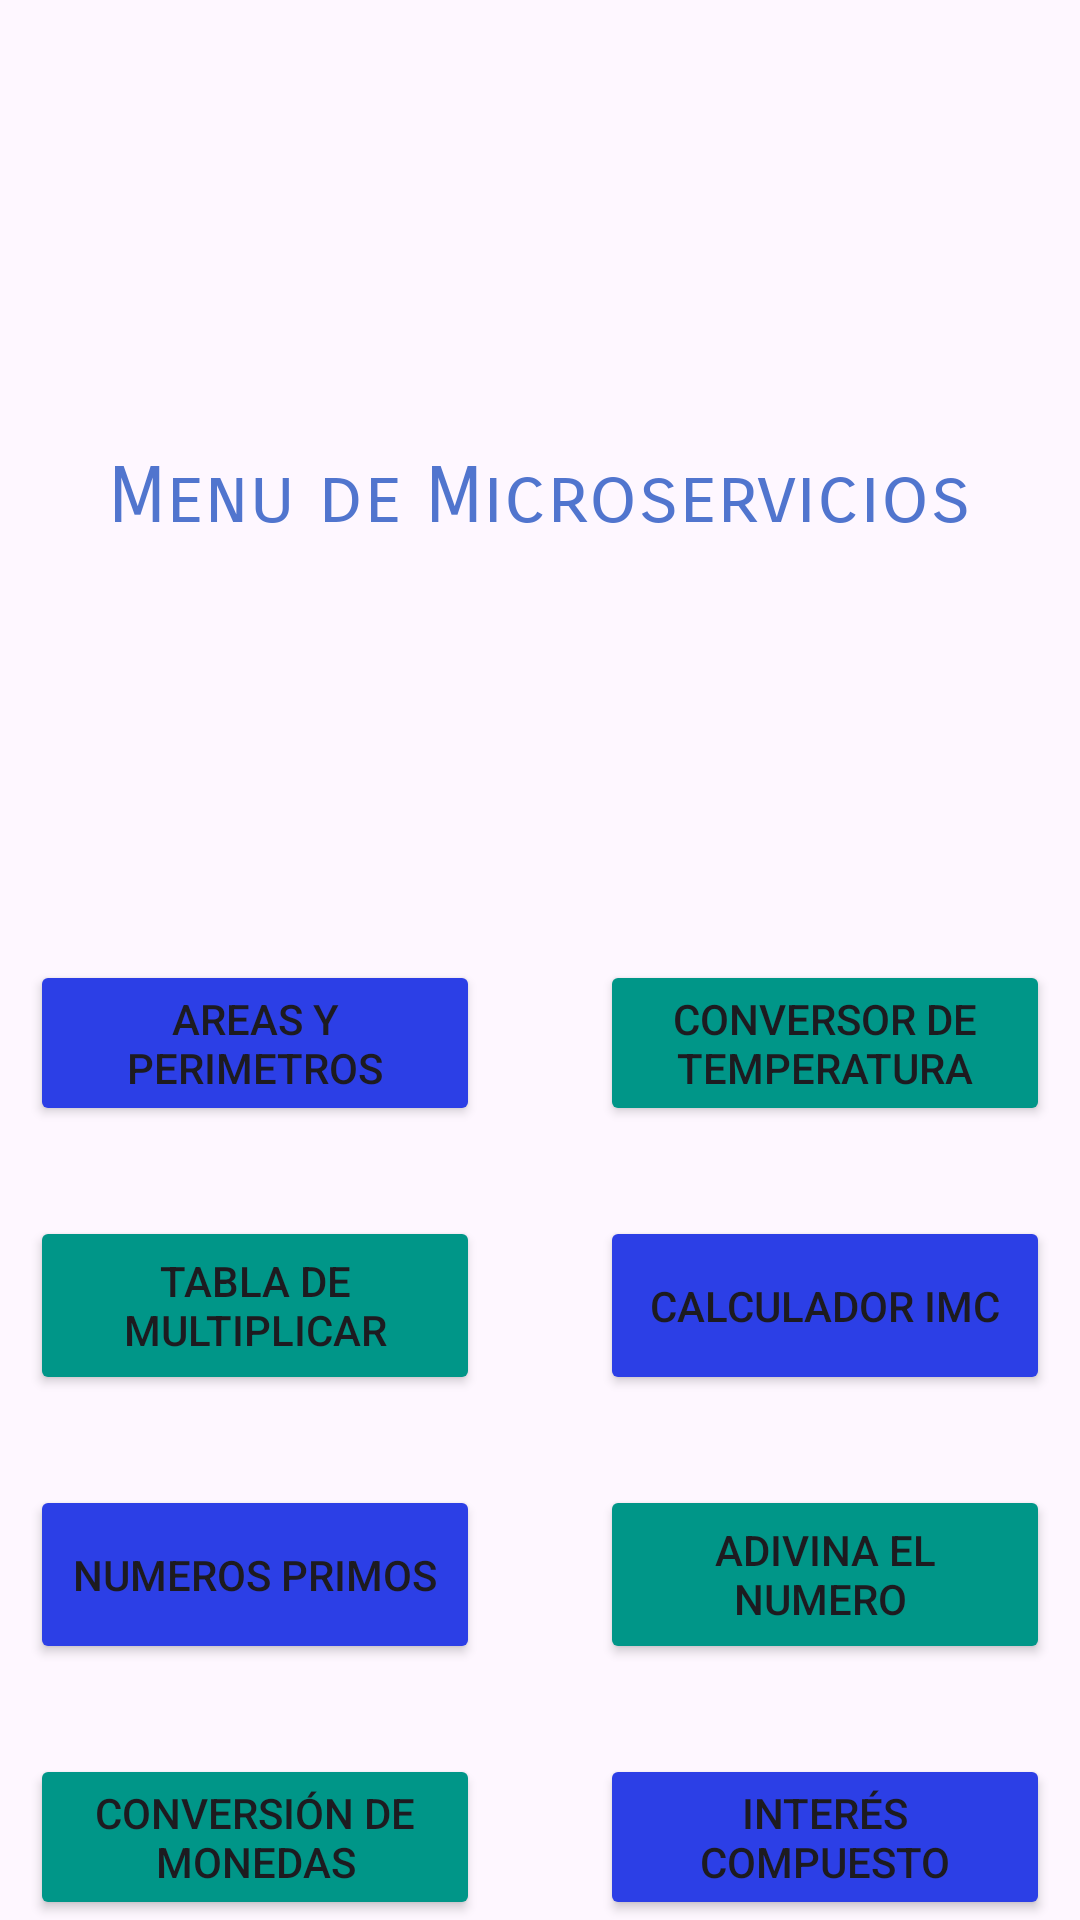

Here is an Android app screen rendered from its layout file. Give the layout XML and the strings, colors and styles it references.
<!-- AndroidManifest.xml: application theme Theme.Interfaz_to_microservicios -->
<!-- res/layout/activity_main.xml -->
<?xml version="1.0" encoding="utf-8"?>
<androidx.constraintlayout.widget.ConstraintLayout xmlns:android="http://schemas.android.com/apk/res/android"
    xmlns:app="http://schemas.android.com/apk/res-auto"
    xmlns:tools="http://schemas.android.com/tools"
    android:id="@+id/main"
    android:layout_width="match_parent"
    android:layout_height="wrap_content"
    tools:context=".MainActivity">


    <LinearLayout
        android:id="@+id/linearLayout2"
        android:layout_width="match_parent"
        android:layout_height="33dp"
        android:layout_marginTop="150dp"
        android:gravity="center"
        android:orientation="horizontal"
        app:layout_constraintTop_toTopOf="parent"
        tools:layout_editor_absoluteX="-2dp">

        <TextView
            android:layout_width="wrap_content"
            android:layout_height="match_parent"
            android:fontFamily="sans-serif-smallcaps"
            android:text="@string/menu_microservicios"
            android:textColor="#FE5074CE"
            android:textSize="26sp"
            android:typeface="serif" />
    </LinearLayout>

    <TableLayout
        android:id="@+id/tableLayout2"
        android:layout_width="match_parent"
        android:layout_height="wrap_content"
        android:layout_marginTop="35dp"
        app:layout_constraintBottom_toBottomOf="parent"
        app:layout_constraintTop_toBottomOf="@+id/linearLayout2"
        app:layout_constraintVertical_bias="1.0"
        tools:layout_editor_absoluteX="0dp">

        <TableRow
            android:layout_width="match_parent"
            android:layout_height="wrap_content"
            android:layout_marginTop="10dp"
            android:gravity="center">

            <Button
                android:id="@+id/button"
                android:layout_width="150dp"
                android:layout_height="match_parent"
                android:layout_marginEnd="20dp"
                android:backgroundTint="#2C3FE6"
                android:text="@string/Calcuperimetro" />

            <Button
                android:id="@+id/button2"
                android:layout_width="150dp"
                android:layout_height="match_parent"
                android:layout_marginStart="20dp"
                android:backgroundTint="#009688"
                android:text="Conversor de temperatura" />

        </TableRow>

        <TableRow
            android:layout_width="match_parent"
            android:layout_height="wrap_content"
            android:layout_marginTop="30dp"
            android:gravity="center">

            <Button
                android:id="@+id/button3"
                android:layout_width="150dp"
                android:layout_height="match_parent"
                android:layout_marginEnd="20dp"
                android:backgroundTint="#009688"
                android:text="Tabla de Multiplicar" />

            <Button
                android:id="@+id/button7"
                android:layout_width="150dp"
                android:layout_height="match_parent"
                android:layout_marginStart="20dp"
                android:backgroundTint="#2C3FE6"
                android:text="Calculador IMC" />

        </TableRow>

        <TableRow
            android:layout_width="match_parent"
            android:layout_height="wrap_content"
            android:layout_marginTop="30dp"
            android:gravity="center">

            <Button
                android:id="@+id/button5"
                android:layout_width="150dp"
                android:layout_height="match_parent"
                android:layout_marginEnd="20dp"
                android:backgroundTint="#2C3FE6"
                android:text="Numeros Primos" />

            <Button
                android:id="@+id/button6"
                android:layout_width="150dp"
                android:layout_height="match_parent"
                android:layout_marginStart="20dp"
                android:backgroundTint="#009688"
                android:text="Adivina el Numero " />

        </TableRow>

        <TableRow
            android:layout_width="match_parent"
            android:layout_height="wrap_content"
            android:layout_marginTop="30dp"
            android:gravity="center">

            <Button
                android:id="@+id/button15"
                android:layout_width="150dp"
                android:layout_height="match_parent"
                android:layout_marginEnd="20dp"
                android:backgroundTint="#009688"
                android:text="Conversión de Monedas" />

            <Button
                android:id="@+id/button14"
                android:layout_width="150dp"
                android:layout_height="match_parent"
                android:layout_marginStart="20dp"
                android:backgroundTint="#2C3FE6"
                android:text="Interés Compuesto" />

        </TableRow>
    </TableLayout>

</androidx.constraintlayout.widget.ConstraintLayout>
<!-- resources referenced by this layout -->
<resources>
  <string name="Calcuperimetro">Areas y Perimetros</string>
  <string name="menu_microservicios">Menu de Microservicios</string>
  <style name="Theme.Interfaz_to_microservicios" parent="Base.Theme.Interfaz_to_microservicios" />
  <style name="Base.Theme.Interfaz_to_microservicios" parent="Theme.Material3.DayNight.NoActionBar">
          
          
      </style>
</resources>
